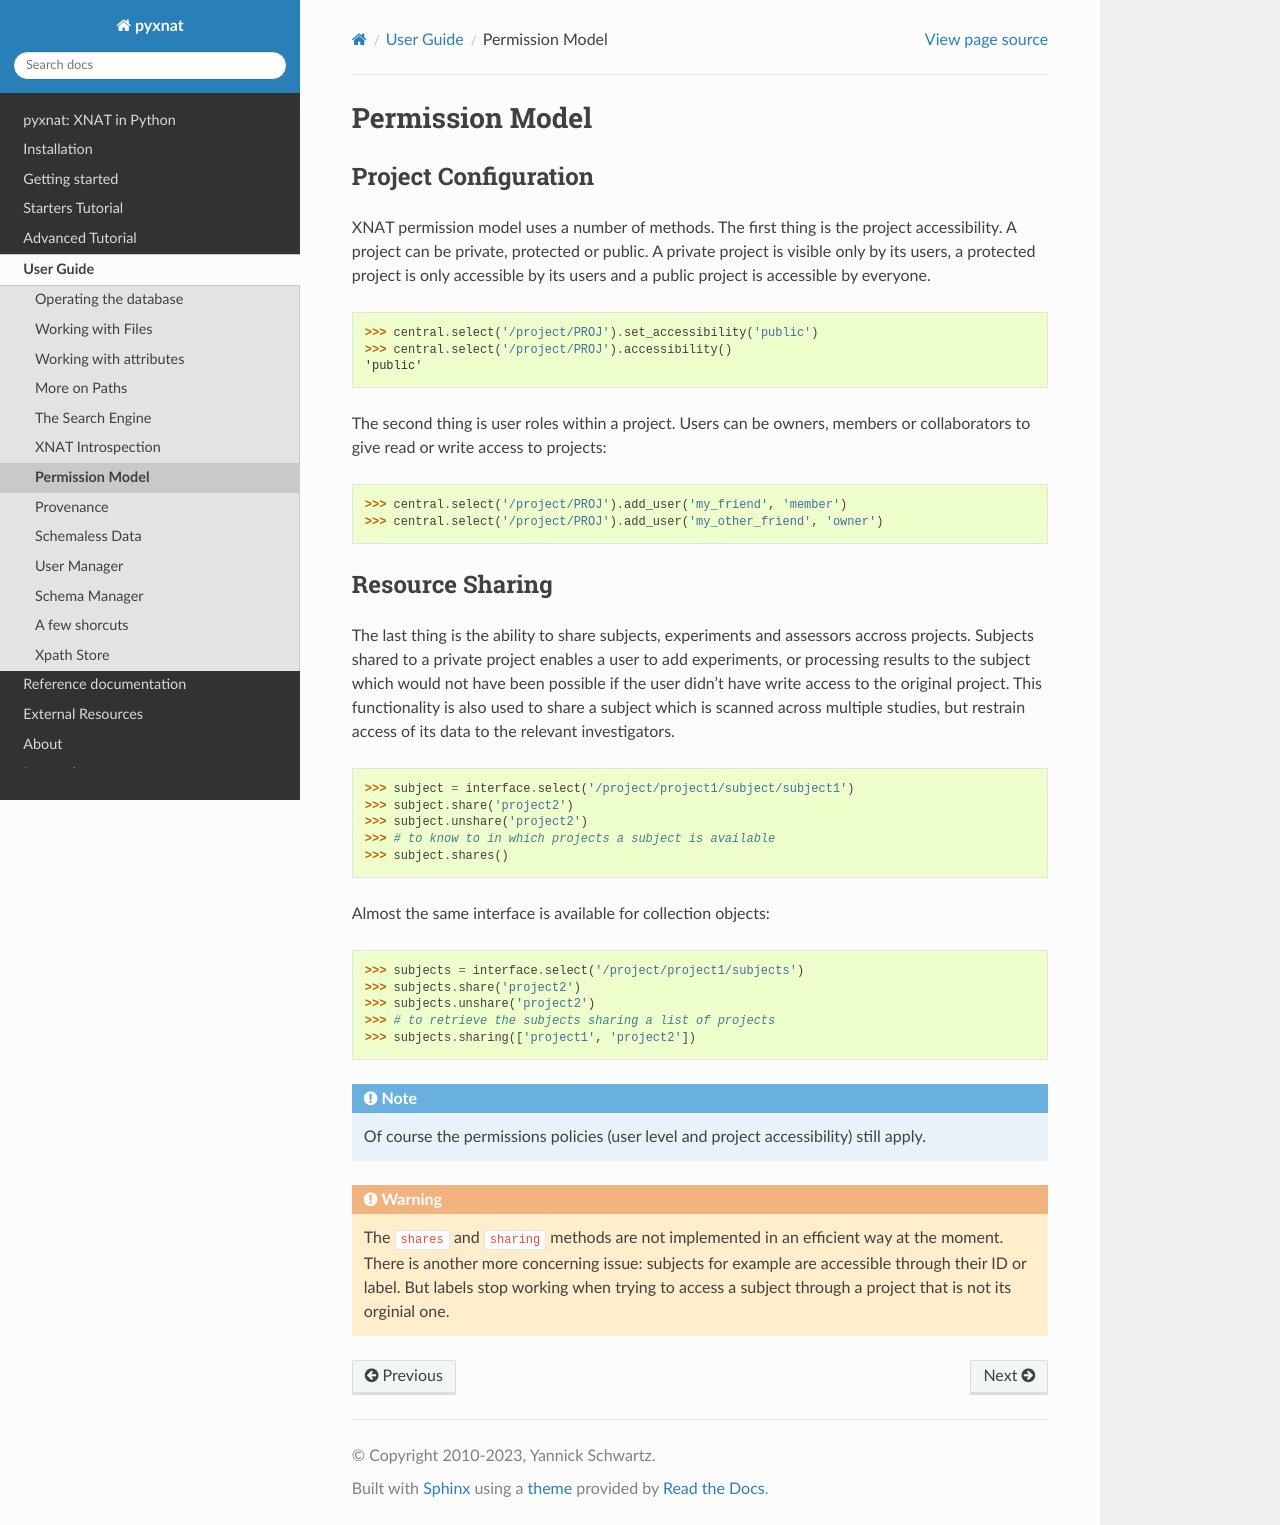

repository: pyxnat/pyxnat · page: features/permissions.html · generator: sphinx

Permission Model
----------------

Project Configuration
~~~~~~~~~~~~~~~~~~~~~

XNAT permission model uses a number of methods. The first thing is 
the project accessibility. A project can be private, protected or 
public. A private project is visible only by its users, a protected project
is only accessible by its users and a public project is accessible by
everyone.

.. code-block:: python

   >>> central.select('/project/PROJ').set_accessibility('public')
   >>> central.select('/project/PROJ').accessibility()
   'public'

The second thing is user roles within a project. Users can be owners, 
members or collaborators to give read or write access to projects:

.. code-block:: python

   >>> central.select('/project/PROJ').add_user('my_friend', 'member')
   >>> central.select('/project/PROJ').add_user('my_other_friend', 'owner')

Resource Sharing
~~~~~~~~~~~~~~~~

The last thing is the ability to share subjects, experiments and assessors
accross projects. Subjects shared to a private project enables a user to
add experiments, or processing results to the subject which would not have
been possible if the user didn't have write access to the original project.
This functionality is also used to share a subject which is scanned across
multiple studies, but restrain access of its data to the relevant 
investigators.

.. code-block:: python

    >>> subject = interface.select('/project/project1/subject/subject1')
    >>> subject.share('project2')
    >>> subject.unshare('project2')
    >>> # to know to in which projects a subject is available
    >>> subject.shares()

Almost the same interface is available for collection objects:

.. code-block:: python

    >>> subjects = interface.select('/project/project1/subjects')
    >>> subjects.share('project2')
    >>> subjects.unshare('project2')
    >>> # to retrieve the subjects sharing a list of projects
    >>> subjects.sharing(['project1', 'project2'])

.. note::
    Of course the permissions policies (user level and project
    accessibility) still apply.

.. warning::
    The ``shares`` and ``sharing`` methods are not implemented in an
    efficient way at the moment. There is another more concerning
    issue: subjects for example are accessible through their ID or
    label. But labels stop working when trying to access a subject
    through a project that is not its orginial one.
